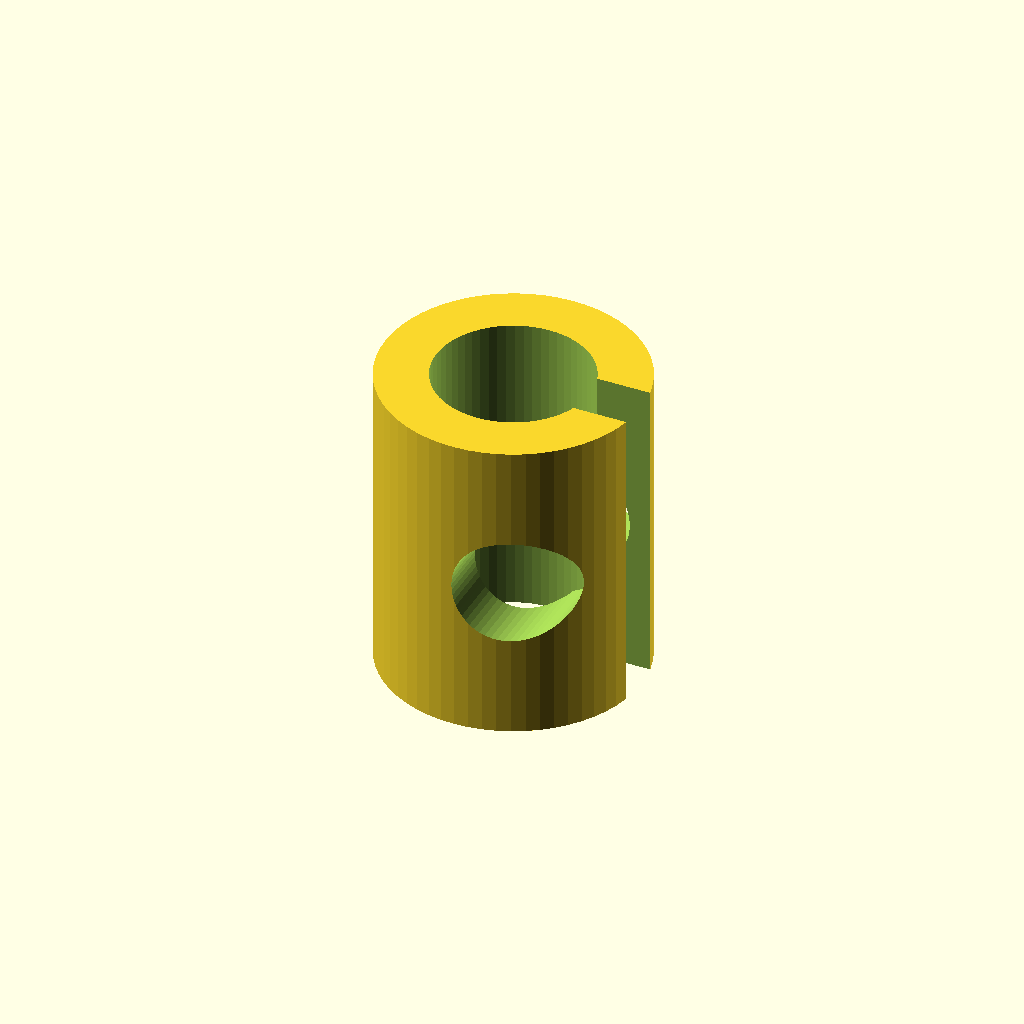
Cell 1 — every parameter at its default value.
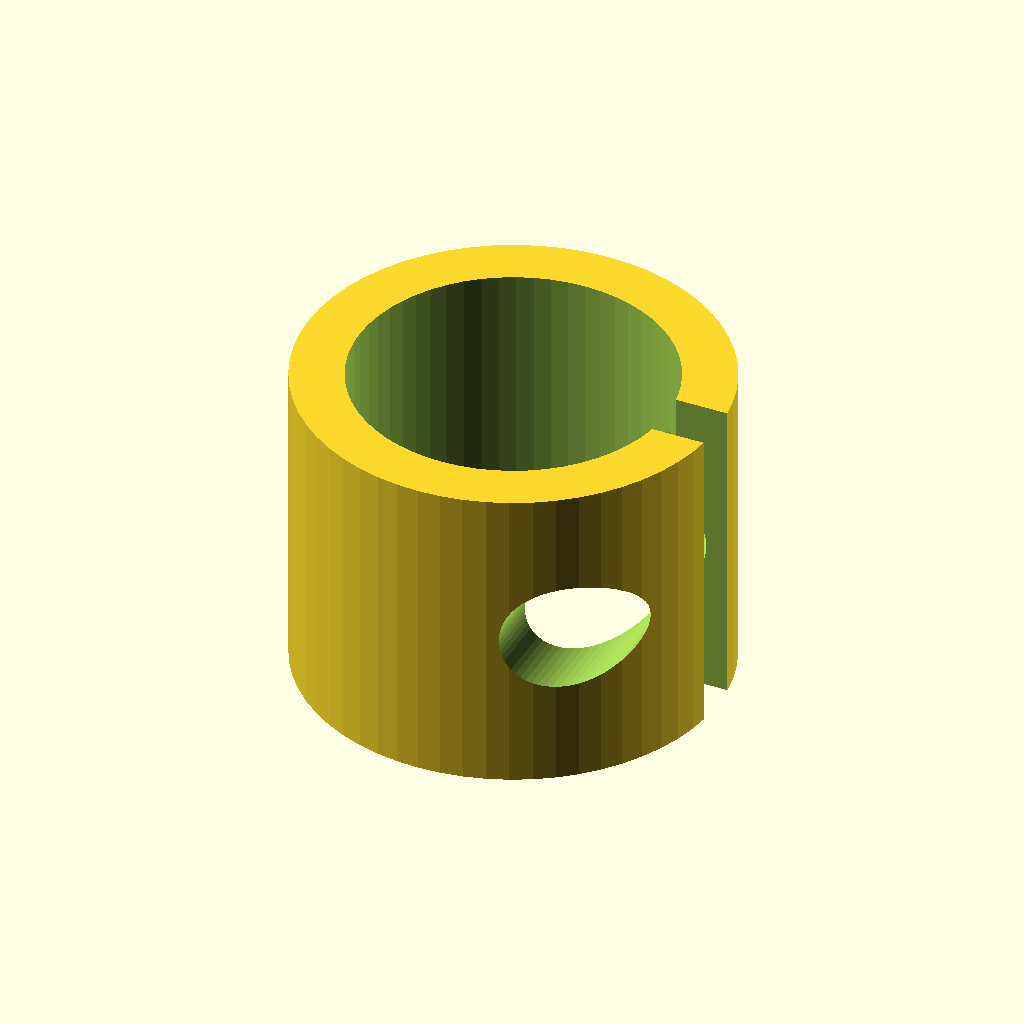
Cell 2: the same model with pipe_d = 12.
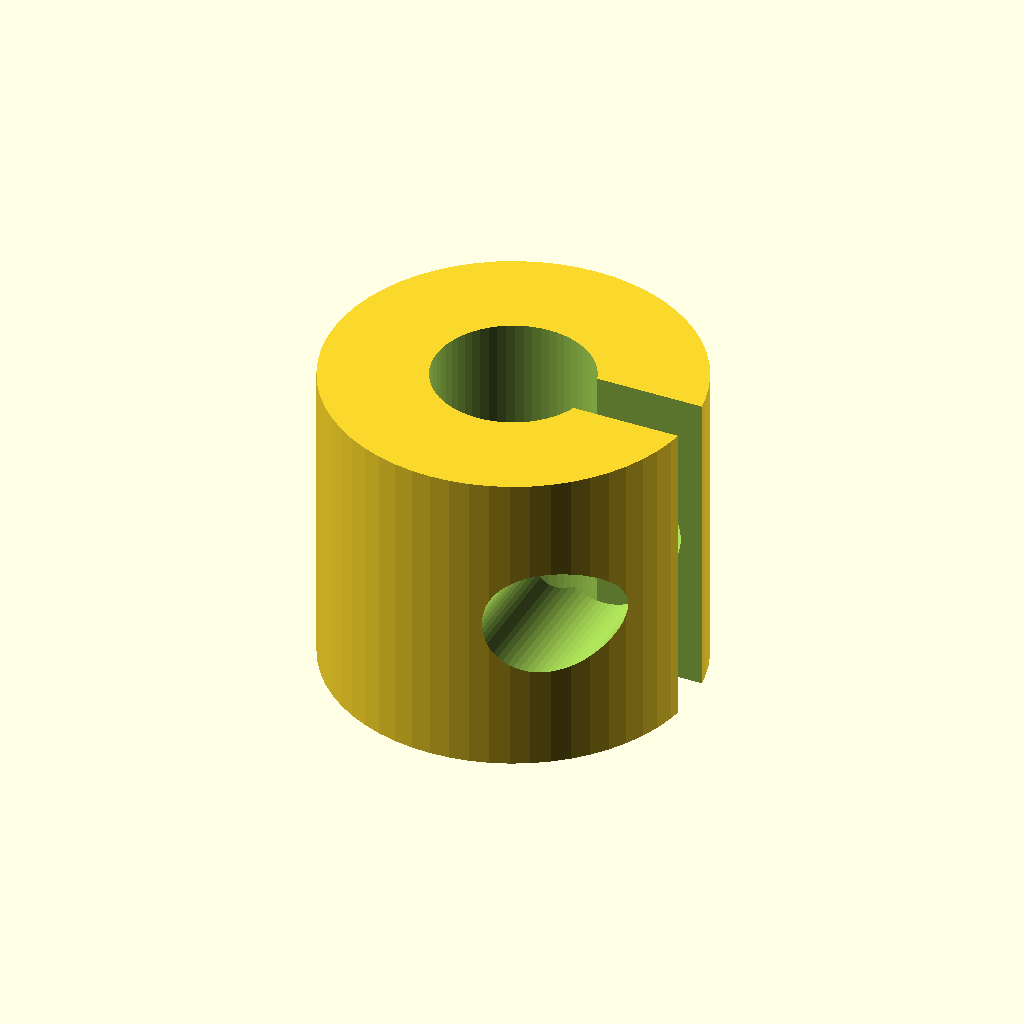
Cell 3 — wall set to 4, the other parameters unchanged.
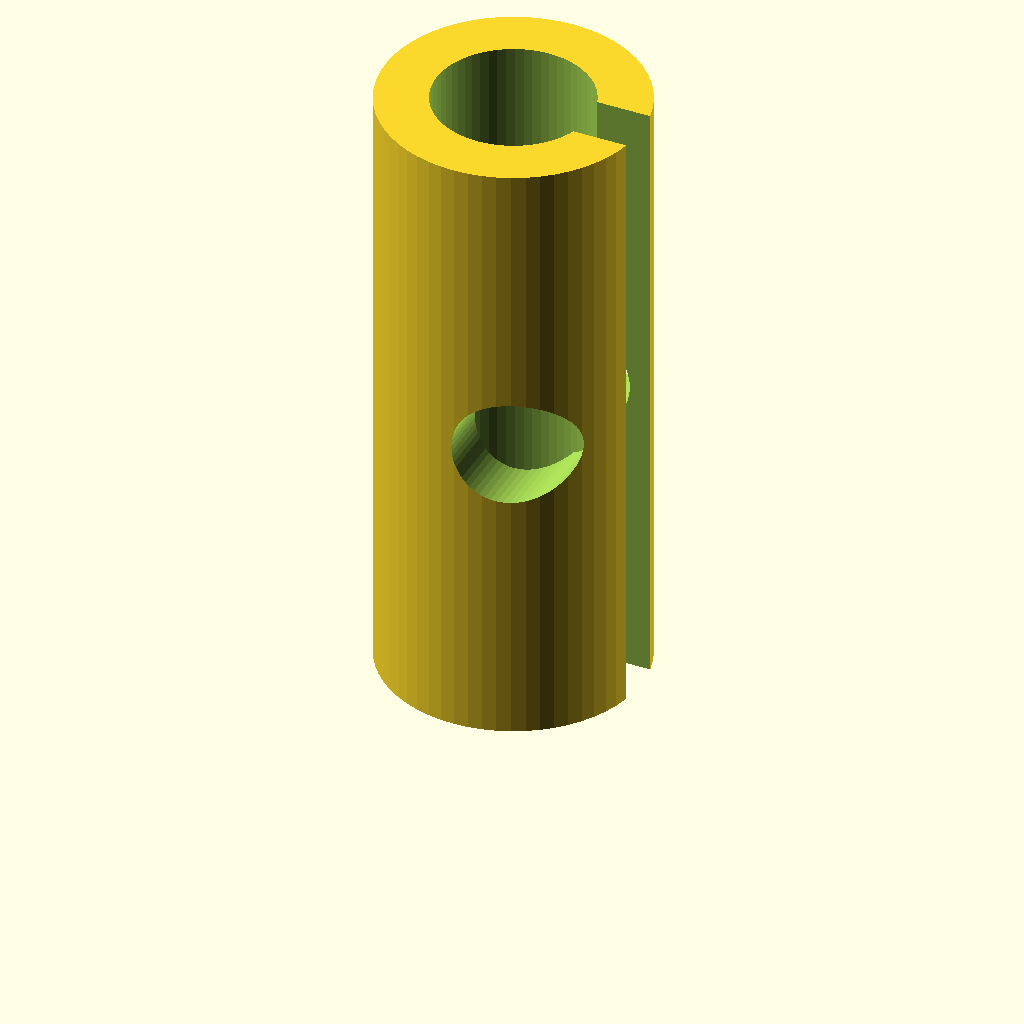
Cell 4: width = 24 (everything else at default).
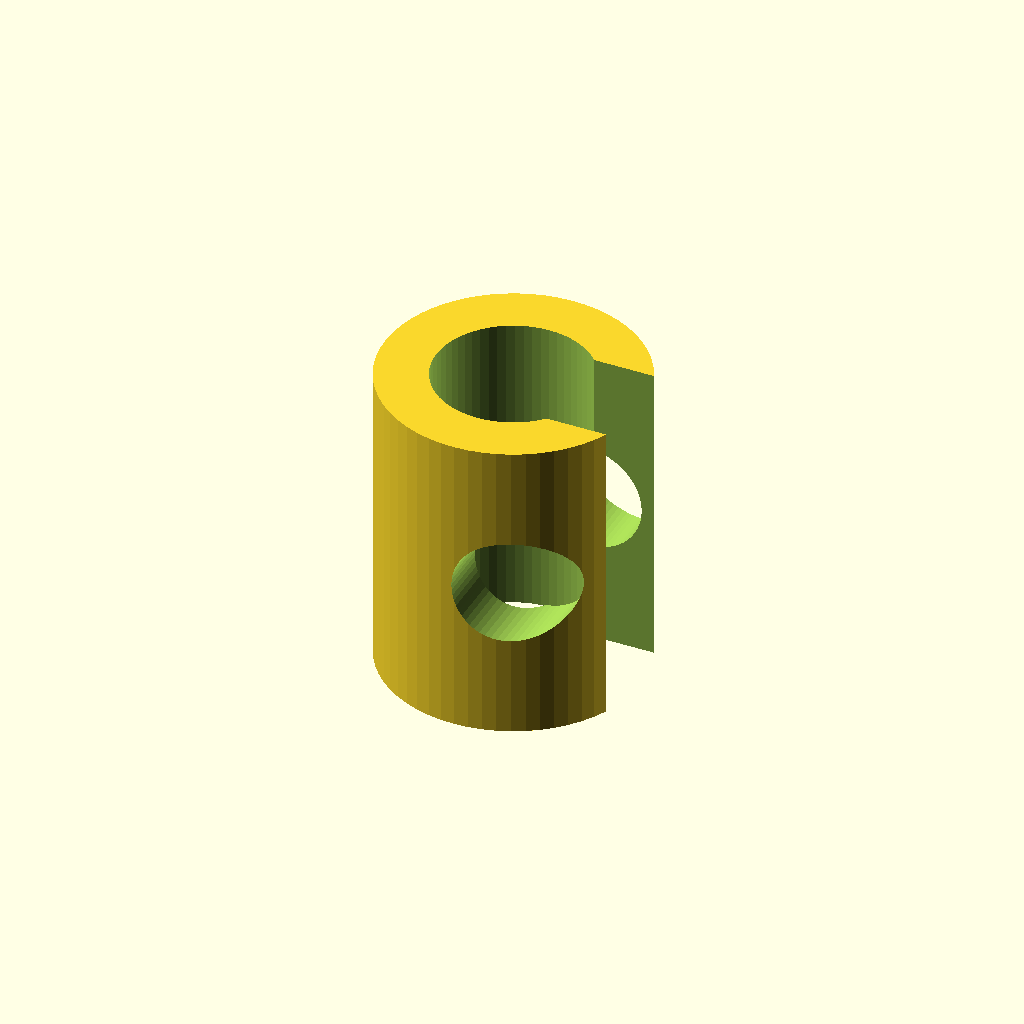
Cell 5: the same model with slit = 4.
All cells are drawn from one camera (rotation 55°, 0°, 25°, orthographic, colour scheme Cornfield), so only the parameter changes between them.
The OpenSCAD source (optional_data/data/parts/part_0707.scad):
// C-style pipe clamp.
$fn = 60;
eps = 0.02;
pipe_d = 6;
wall = 2;
outer_d = pipe_d + 2 * wall;
width = 12;
slit = 2;
difference() {
    cylinder(d=outer_d,h=width);
    translate([0,0,-eps]) cylinder(d=pipe_d,h=width+2*eps);
    translate([0,-slit/2,-eps]) cube([outer_d/2+eps,slit,width+2*eps]);
    translate([outer_d/2-3,-outer_d/2-eps,width/2]) rotate([-90,0,0]) cylinder(d=4.2,h=outer_d+2*eps);
}
Parameter table extracted from the source (name, type, default, range or options):
eps: number, default 0.02
pipe_d: number, default 6
wall: number, default 2
width: number, default 12
slit: number, default 2
